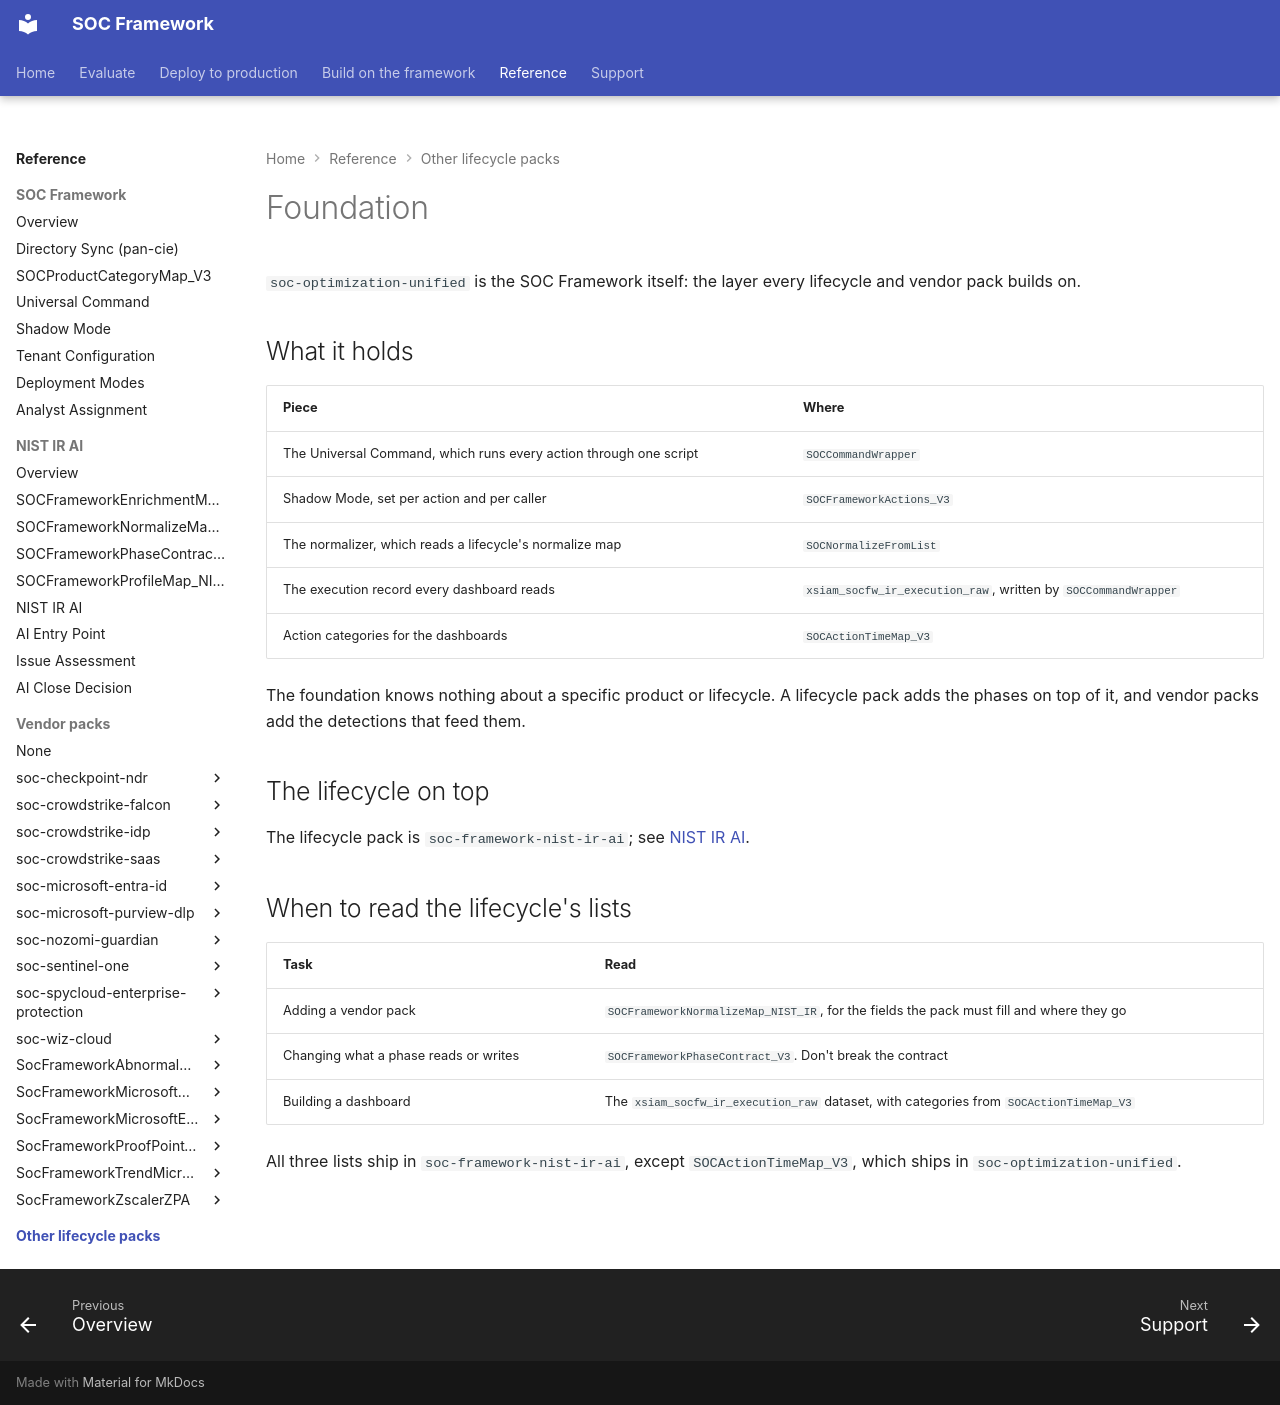

repository: Palo-Cortex/secops-framework · page: foundation/index.html · generator: mkdocs

# Foundation

`soc-optimization-unified` is the SOC Framework itself: the layer every lifecycle and vendor pack builds on.

## What it holds

| Piece | Where |
| --- | --- |
| The Universal Command, which runs every action through one script | `SOCCommandWrapper` |
| Shadow Mode, set per action and per caller | `SOCFrameworkActions_V3` |
| The normalizer, which reads a lifecycle's normalize map | `SOCNormalizeFromList` |
| The execution record every dashboard reads | `xsiam_socfw_ir_execution_raw`, written by `SOCCommandWrapper` |
| Action categories for the dashboards | `SOCActionTimeMap_V3` |

The foundation knows nothing about a specific product or lifecycle. A lifecycle pack adds the phases on top of it, and vendor packs add the detections that feed them.

## The lifecycle on top

The lifecycle pack is `soc-framework-nist-ir-ai`; see [NIST IR AI](../soc-framework-nist-ir-ai/nist-ir-ai.md).

## When to read the lifecycle's lists

| Task | Read |
| --- | --- |
| Adding a vendor pack | `SOCFrameworkNormalizeMap_NIST_IR`, for the fields the pack must fill and where they go |
| Changing what a phase reads or writes | `SOCFrameworkPhaseContract_V3`. Don't break the contract |
| Building a dashboard | The `xsiam_socfw_ir_execution_raw` dataset, with categories from `SOCActionTimeMap_V3` |

All three lists ship in `soc-framework-nist-ir-ai`, except `SOCActionTimeMap_V3`, which ships in `soc-optimization-unified`.
